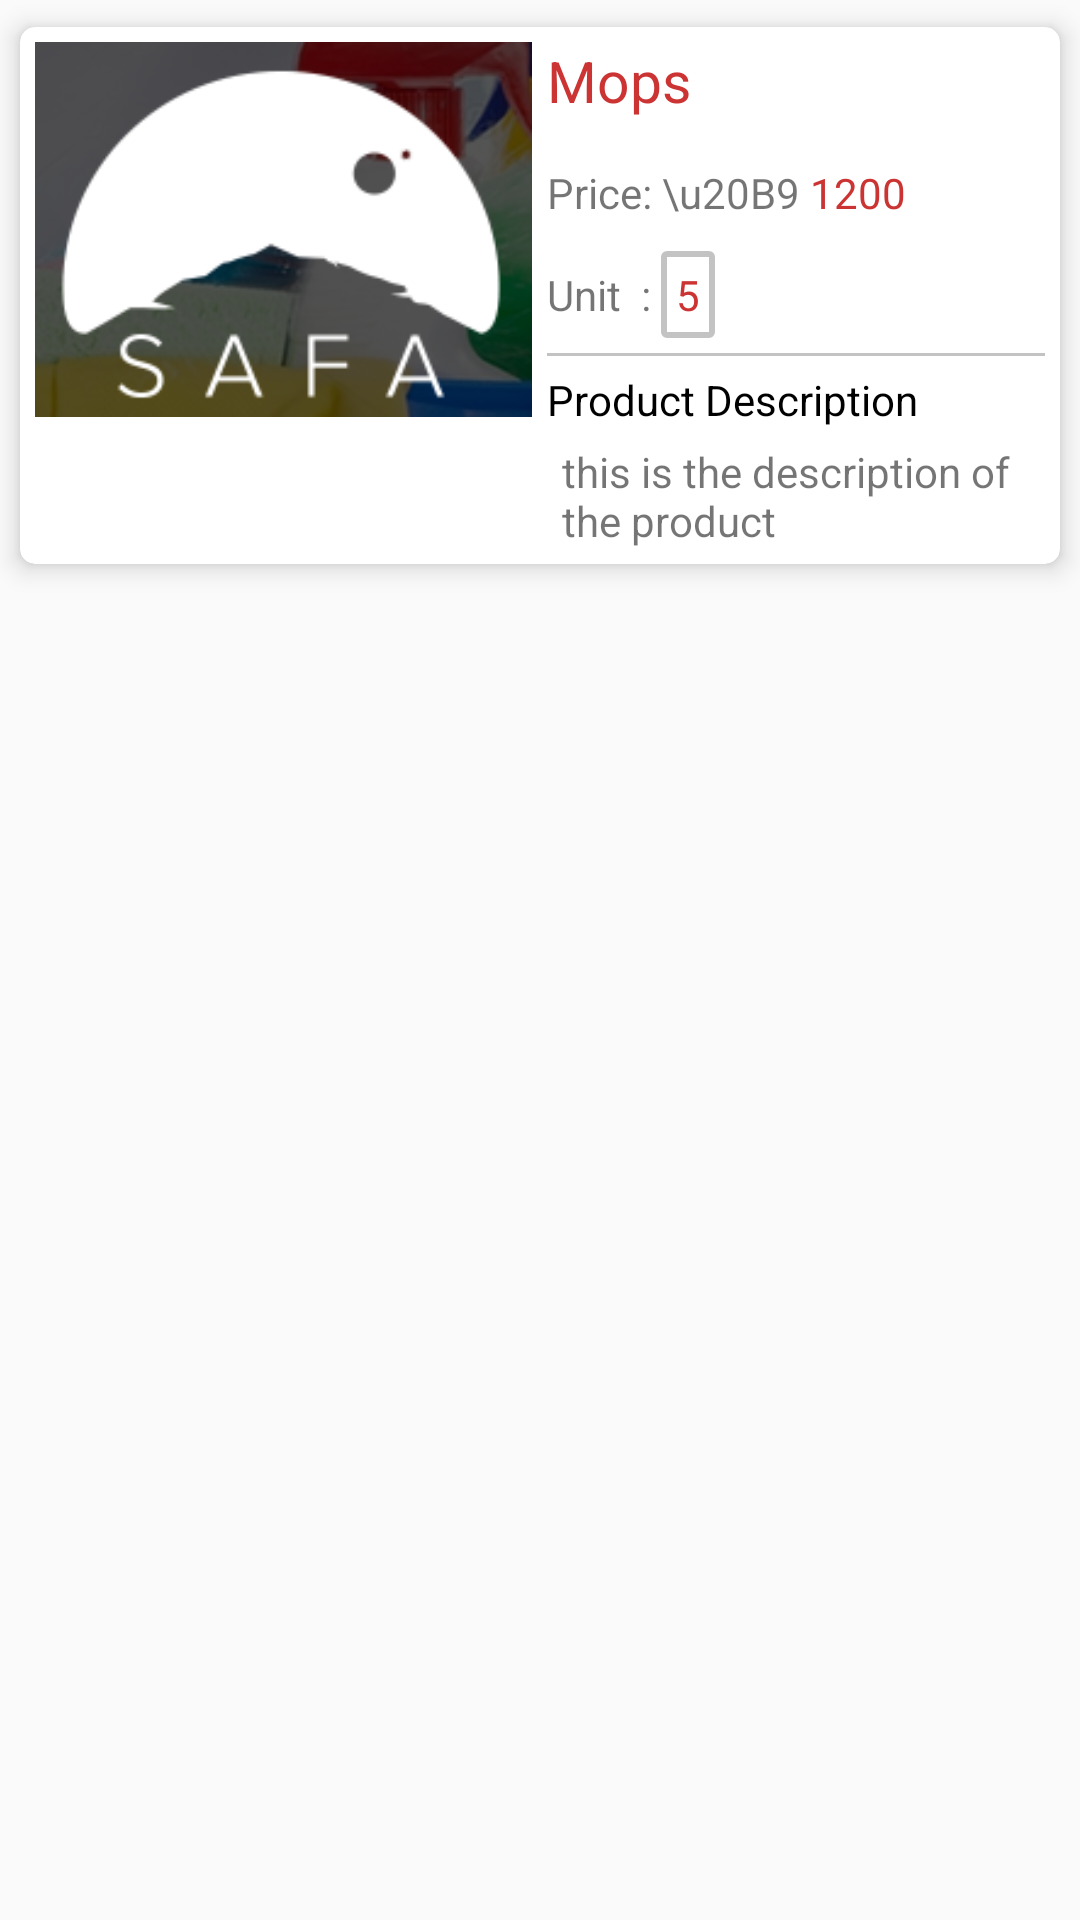

This screen was rendered from an Android layout file. Write that file and the resources it references.
<!-- AndroidManifest.xml: application theme AppTheme -->
<!-- res/layout/products_for_recyclerview.xml -->
<?xml version="1.0" encoding="utf-8"?>
<RelativeLayout xmlns:android="http://schemas.android.com/apk/res/android"
    xmlns:app="http://schemas.android.com/apk/res-auto"
    android:orientation="vertical"
    android:layout_width="match_parent"
    android:layout_height="wrap_content"
    android:clickable="true">


    <android.support.v7.widget.CardView
        android:id="@+id/card"
        android:layout_width="match_parent"
        android:layout_height="wrap_content"
        app:cardElevation="5dp"
        app:cardUseCompatPadding="true"
        app:cardMaxElevation="5dp"
        app:cardBackgroundColor="#fff"
        app:cardCornerRadius="5dp">

        <LinearLayout
            android:layout_width="match_parent"
            android:layout_height="wrap_content"
            android:weightSum="2"
            android:layout_margin="5dp"
            android:orientation="horizontal">
            <LinearLayout
                android:layout_width="0dp"
                android:layout_height="wrap_content"
                android:layout_weight="1"
                >

                <ImageView
                    android:id="@+id/img_product"

                    android:layout_width="match_parent"
                    android:layout_height="match_parent"
                    android:adjustViewBounds="true"
                    android:layout_gravity="center"
                    android:src="@drawable/safa_logo"
                    />

            </LinearLayout>



            <LinearLayout
                android:layout_width="0dp"
                android:layout_height="wrap_content"
                android:orientation="vertical"
                android:layout_weight="1"
                android:layout_marginLeft="5dp"
                >

                <LinearLayout
                    android:layout_width="match_parent"
                    android:layout_height="wrap_content">
                    <TextView
                        android:id="@+id/product_title"

                        android:layout_width="match_parent"
                        android:layout_height="wrap_content"
                        android:text="Mops"
                        android:textSize="19sp"
                        android:textColor="#CC3333"/>
                </LinearLayout>

                <LinearLayout
                    android:layout_width="match_parent"
                    android:layout_height="wrap_content"
                    android:orientation="vertical"
                    android:gravity="center"
                    android:layout_marginTop="5dp"
                    android:layout_gravity="center">

                    <LinearLayout
                        android:layout_width="match_parent"
                        android:layout_height="wrap_content"
                        android:layout_marginTop="10dp"
                        android:orientation="horizontal"

                        >
                        <TextView
                            android:layout_width="wrap_content"
                            android:layout_height="wrap_content"
                            android:text="Price: \u20B9 "/>

                        <TextView
                            android:id="@+id/product_price"

                            android:layout_width="wrap_content"
                            android:layout_height="wrap_content"
                            android:text="1200"
                            android:textColor="#CC3333"
                            />

                    </LinearLayout>




                    <LinearLayout
                        android:layout_width="match_parent"
                        android:layout_height="wrap_content"
                        android:layout_marginTop="10dp"
                        android:orientation="horizontal"
                        >
                        <TextView
                            android:layout_width="wrap_content"
                            android:layout_height="wrap_content"
                            android:text="Unit  : "/>

                        <TextView
                            android:id="@+id/product_unit"

                            android:layout_width="wrap_content"
                            android:layout_height="wrap_content"
                            android:text="5"
                            android:background="@drawable/curvespinner"
                            android:textColor="#CC3333"
                            />

                    </LinearLayout>

                </LinearLayout>

                <View
                    android:layout_marginTop="5dp"
                    android:layout_width="match_parent"
                    android:layout_height="1dp"
                    android:background="#c3c3c3"/>

                <LinearLayout
                    android:layout_marginTop="5dp"
                    android:layout_width="match_parent"
                    android:layout_height="wrap_content"
                    android:orientation="vertical">
                    <TextView
                        android:layout_width="match_parent"
                        android:layout_height="wrap_content"
                        android:text="Product Description"
                        android:textColor="#000"
                        />
                    <TextView
                        android:id="@+id/product_details"

                        android:layout_width="match_parent"
                        android:layout_height="wrap_content"
                        android:layout_marginLeft="5dp"
                        android:layout_marginTop="5dp"
                        android:text="this is the description of the product"

                        />

                </LinearLayout>

            </LinearLayout>

        </LinearLayout>
        
    </android.support.v7.widget.CardView>
</RelativeLayout>
<!-- resources referenced by this layout -->
<resources>
  <!-- drawable curvespinner (drawable) -->
  <shape
      xmlns:android="http://schemas.android.com/apk/res/android"
      android:shape="rectangle"   >
  
      <solid
          android:color="#fff" >
      </solid>
  
      <stroke
          android:width="2dp"
          android:color="#c3c3c3" >
      </stroke>
  
      <padding
          android:left="5dp"
          android:top="5dp"
          android:right="5dp"
          android:bottom="5dp"    >
      </padding>
  
      <corners
          android:radius="1dp"   >
      </corners>
  
  </shape>
  <!-- drawable safa_logo: png bitmap (drawable-hdpi, 31268 bytes) -->
  <style name="AppTheme" parent="Theme.AppCompat.Light.DarkActionBar">
          
          <item name="colorPrimary">@color/colorPrimary</item>
          <item name="colorPrimaryDark">@color/colorPrimaryDark</item>
          <item name="colorAccent">@color/colorAccent</item>
      </style>
  <color name="colorPrimary">#000000</color>
  <color name="colorPrimaryDark">#2d2d2d</color>
  <color name="colorAccent">#FF4081</color>
</resources>
